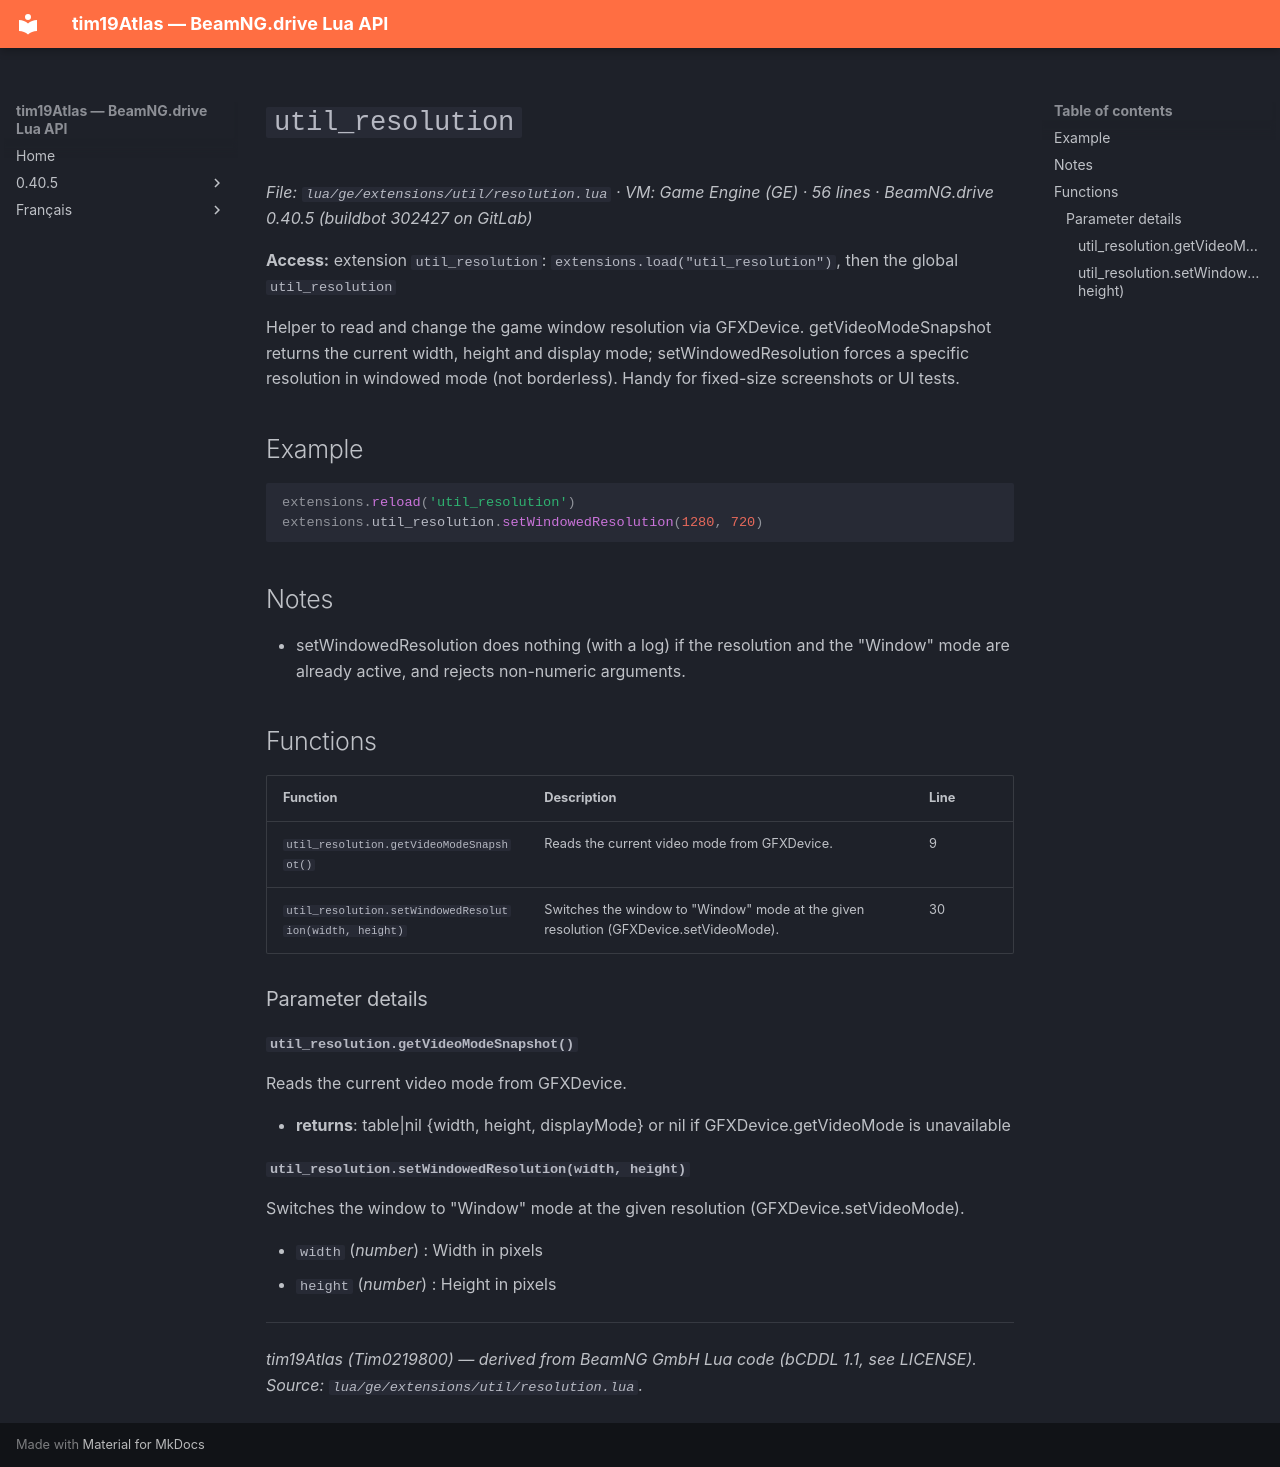

repository: Tim0219800/beamng-lua-atlas · page: 0.40.5/ge/extensions/util/resolution.html · generator: mkdocs

# `util_resolution`

*File: `lua/ge/extensions/util/resolution.lua` · VM: Game Engine (GE) · 56 lines · BeamNG.drive 0.40.5 (buildbot 302427 on GitLab)*

**Access:** extension `util_resolution`: `extensions.load("util_resolution")`, then the global `util_resolution`

Helper to read and change the game window resolution via GFXDevice. getVideoModeSnapshot returns the current width, height and display mode; setWindowedResolution forces a specific resolution in windowed mode (not borderless). Handy for fixed-size screenshots or UI tests.

## Example

```lua
extensions.reload('util_resolution')
extensions.util_resolution.setWindowedResolution(1280, 720)
```

## Notes

- setWindowedResolution does nothing (with a log) if the resolution and the "Window" mode are already active, and rejects non-numeric arguments.

## Functions

| Function | Description | Line |
|---|---|---|
| `util_resolution.getVideoModeSnapshot()` | Reads the current video mode from GFXDevice. | 9 |
| `util_resolution.setWindowedResolution(width, height)` | Switches the window to "Window" mode at the given resolution (GFXDevice.setVideoMode). | 30 |

### Parameter details

#### `util_resolution.getVideoModeSnapshot()`

Reads the current video mode from GFXDevice.

- **returns**: table|nil {width, height, displayMode} or nil if GFXDevice.getVideoMode is unavailable

#### `util_resolution.setWindowedResolution(width, height)`

Switches the window to "Window" mode at the given resolution (GFXDevice.setVideoMode).

- `width` (*number*) : Width in pixels
- `height` (*number*) : Height in pixels

---
*tim19Atlas (Tim0219800) — derived from BeamNG GmbH Lua code (bCDDL 1.1, see LICENSE). Source: `lua/ge/extensions/util/resolution.lua`.*
